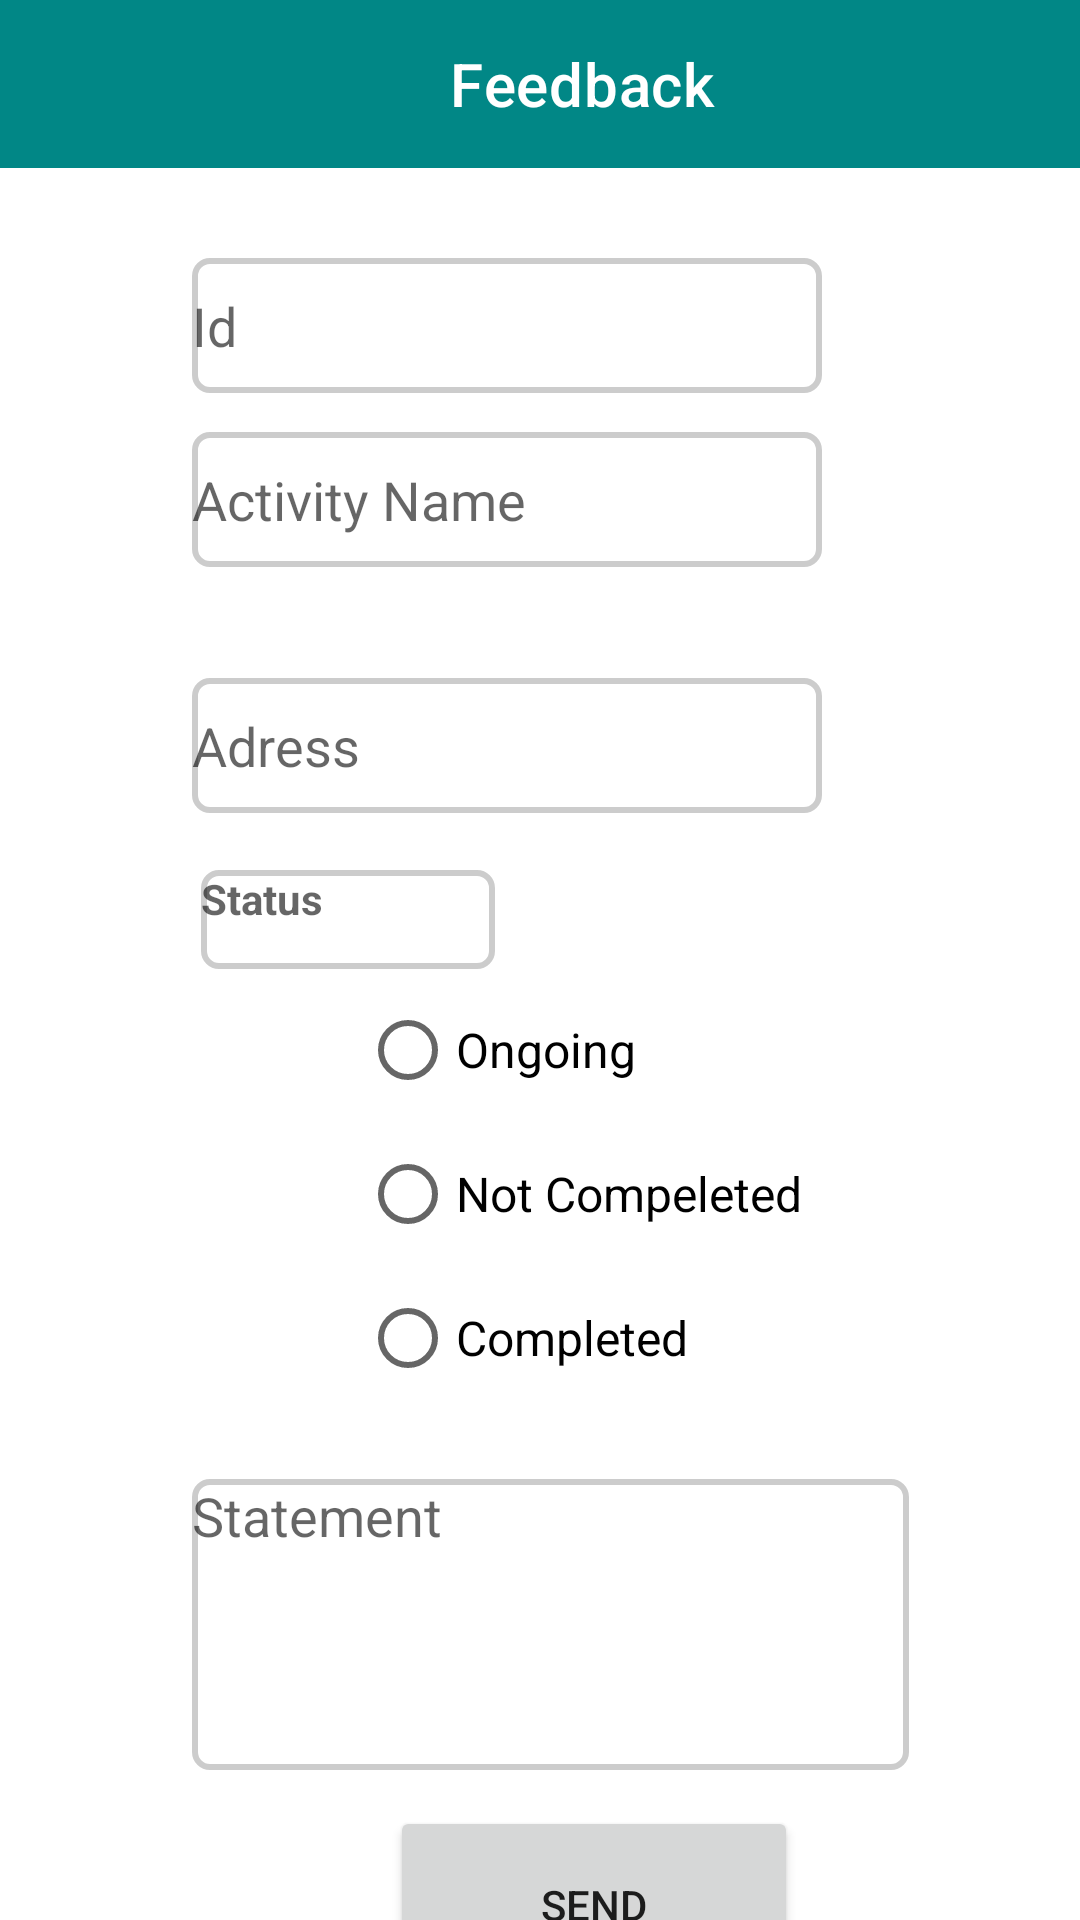

The Android layout XML behind this screen, and the referenced resources:
<!-- AndroidManifest.xml: application theme Theme.Capstone1 -->
<!-- res/layout/activity_feedback.xml -->
<?xml version="1.0" encoding="utf-8"?>
<AbsoluteLayout xmlns:android="http://schemas.android.com/apk/res/android"
    xmlns:app="http://schemas.android.com/apk/res-auto"
    xmlns:tools="http://schemas.android.com/tools"
    android:layout_width="match_parent"
    android:layout_height="match_parent"
    tools:context=".Feedback">
    <androidx.appcompat.widget.Toolbar
        android:id="@+id/toolbar"
        android:layout_width="match_parent"
        android:layout_height="wrap_content"
        android:background="@color/teal_700"
        android:minHeight="?attr/actionBarSize"
        android:theme="?attr/actionBarTheme"
        app:title="Feedback"

        app:titleMarginStart="150dp" />



    <EditText
        android:id="@+id/editTextTextPersonName14"
        android:layout_width="wrap_content"
        android:layout_height="45dp"
        android:layout_x="64dp"
        android:layout_y="86dp"
        android:ems="10"
        android:background="@drawable/box"
        android:textColor="@color/black"
        android:inputType="textPersonName"
        android:hint="Id" />



    <EditText
        android:id="@+id/editTextTextPersonName6"
        android:layout_width="wrap_content"
        android:layout_height="45dp"
        android:layout_x="64dp"
        android:layout_y="144dp"
        android:ems="10"
        android:hint="Activity Name"
        android:background="@drawable/box"
        android:inputType="textPersonName" />

    <EditText
        android:id="@+id/editTextTextPersonName9"
        android:layout_width="wrap_content"
        android:layout_height="45dp"
        android:layout_x="64dp"
        android:layout_y="226dp"
        android:ems="10"
        android:hint="Adress"
        android:background="@drawable/box"
        android:inputType="textPersonName" />



    <EditText
        android:id="@+id/editTextTextMultiLine"
        android:layout_width="239dp"
        android:layout_height="97dp"
        android:layout_x="64dp"
        android:layout_y="493dp"
        android:ems="10"
        android:gravity="start|top"
        android:hint="Statement"
        android:background="@drawable/box"
        android:inputType="textMultiLine" />


    <TextView
        android:id="@+id/textView25"
        android:layout_width="98dp"
        android:layout_height="33dp"
        android:layout_x="67dp"
        android:layout_y="290dp"
        android:hint="Status"
        android:background="@drawable/box"
        android:textColor="@color/black"
        android:textStyle="bold" />

    <RadioGroup
        android:id="@+id/rd"
        android:layout_width="wrap_content"
        android:layout_height="wrap_content"
        android:layout_x="120dp"
        android:layout_y="326dp">


        <RadioButton
            android:id="@+id/solved_problems1"
            android:layout_width="match_parent"
            android:layout_height="wrap_content"
            android:layout_x="100dp"
            android:layout_y="449dp"
            android:text="Ongoing"
            android:textColor="@color/black"
            android:textSize="16dp"
            tools:ignore="TouchTargetSizeCheck,TouchTargetSizeCheck,TouchTargetSizeCheck,TouchTargetSizeCheck,TouchTargetSizeCheck,TouchTargetSizeCheck,TouchTargetSizeCheck" />

        <RadioButton
            android:id="@+id/solved_problems"
            android:layout_width="match_parent"
            android:layout_height="wrap_content"
            android:layout_x="100dp"
            android:layout_y="395dp"
            android:text="Not Compeleted"

            android:textColor="@color/black"
            android:textSize="16dp"
            tools:ignore="TouchTargetSizeCheck,TouchTargetSizeCheck,TouchTargetSizeCheck,TouchTargetSizeCheck,TouchTargetSizeCheck,TouchTargetSizeCheck,TouchTargetSizeCheck" />

        <RadioButton
            android:id="@+id/In_Process_Problems"
            android:layout_width="match_parent"
            android:layout_height="wrap_content"
            android:layout_x="10dp"
            android:layout_y="341dp"
            android:text="Completed"
            android:textColor="@color/black"
            android:textSize="16dp"
            tools:ignore="TouchTargetSizeCheck,TouchTargetSizeCheck" />
    </RadioGroup>
    <Button
        android:id="@+id/button"
        android:layout_width="136dp"
        android:layout_height="66dp"
        android:layout_x="130dp"
        android:layout_y="602dp"
        android:text="Send" />

</AbsoluteLayout>
<!-- resources referenced by this layout -->
<resources>
  <!-- drawable box (drawable) -->
  <?xml version="1.0" encoding="utf-8"?>
  <selector android:shape="rectangle" xmlns:android="http://schemas.android.com/apk/res/android">
  
      <item>
          <shape>
              <corners android:radius="5dp"/>
              <stroke android:color="#cccccc" android:width="2dp"/>
  
          </shape>
      </item>
  </selector>
  <style name="Theme.Capstone1" parent="Theme.MaterialComponents.DayNight.DarkActionBar">
          
          <item name="colorPrimary">@color/purple_500</item>
          <item name="colorPrimaryVariant">@color/purple_700</item>
          <item name="colorOnPrimary">@color/white</item>
          
          <item name="colorSecondary">@color/teal_200</item>
          <item name="colorSecondaryVariant">@color/teal_700</item>
          <item name="colorOnSecondary">@color/black</item>
          
          <item name="android:statusBarColor" tools:targetApi="l">?attr/colorPrimaryVariant</item>
          
      </style>
  <!-- not gathered from this repository: default colours our renderer supplied (Android Studio template values) -->
  <color name="purple_500">#FF6200EE</color>
  <color name="purple_700">#FF3700B3</color>
  <color name="teal_200">#FF03DAC5</color>
  <color name="teal_700">#FF018786</color>
  <color name="black">#FF000000</color>
  <color name="white">#FFFFFFFF</color>
</resources>
